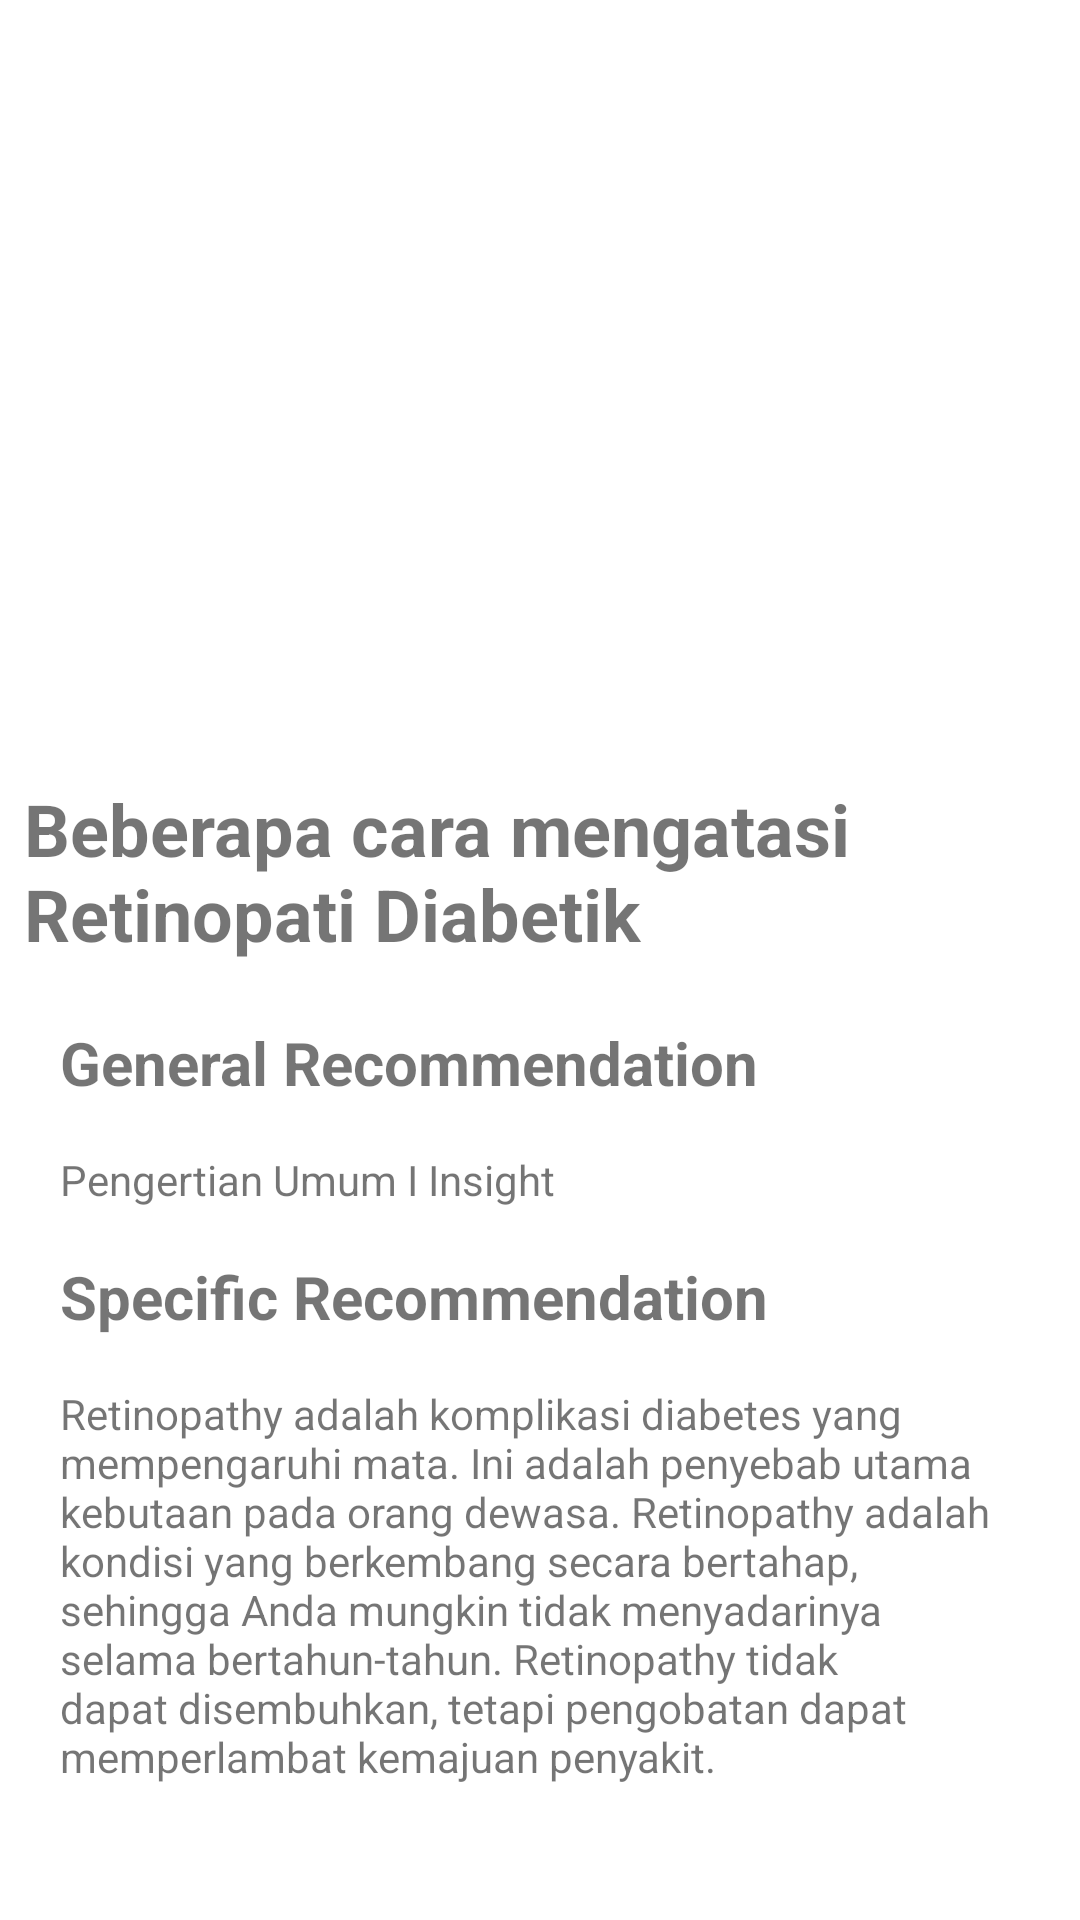

This screen was rendered from an Android layout file. Write that file and the resources it references.
<!-- AndroidManifest.xml: application theme Theme.Simental -->
<!-- res/layout/activity_detail_retinopathy.xml -->
<?xml version="1.0" encoding="utf-8"?>
<androidx.constraintlayout.widget.ConstraintLayout xmlns:android="http://schemas.android.com/apk/res/android"
    xmlns:app="http://schemas.android.com/apk/res-auto"
    xmlns:tools="http://schemas.android.com/tools"
    android:layout_width="match_parent"
    android:layout_height="match_parent"
    tools:context=".ui.retinopathy.DetailRetinopathyActivity">

    <androidx.constraintlayout.widget.ConstraintLayout
        android:id="@+id/constraintLayout"
        android:layout_width="match_parent"
        android:layout_height="wrap_content"
        app:layout_constraintEnd_toEndOf="parent"
        app:layout_constraintStart_toStartOf="parent"
        app:layout_constraintTop_toTopOf="parent">

        <com.google.android.material.imageview.ShapeableImageView
            android:id="@+id/shapeableImageView"
            android:layout_width="match_parent"
            android:layout_height="260dp"
            android:scaleType="fitXY"
            android:src="@drawable/analyze"
            android:foregroundGravity="center"
            app:layout_constraintEnd_toEndOf="parent"
            app:layout_constraintStart_toStartOf="parent"
            app:layout_constraintTop_toTopOf="parent" />

        <ImageView
            android:id="@+id/ivBack"
            android:layout_width="wrap_content"
            android:layout_height="wrap_content"
            android:layout_marginStart="16dp"
            android:layout_marginTop="16dp"
            android:src="@drawable/ic_back"
            app:layout_constraintStart_toStartOf="parent"
            app:layout_constraintTop_toTopOf="parent" />
    </androidx.constraintlayout.widget.ConstraintLayout>

    <TextView
        android:id="@+id/tvTitle"
        android:layout_width="0dp"
        android:layout_height="wrap_content"
        android:layout_marginStart="8dp"
        android:layout_marginEnd="8dp"
        android:text="Beberapa cara mengatasi Retinopati Diabetik"
        android:textSize="@dimen/_24sdp"
        android:outlineSpotShadowColor="@color/black"
        android:textStyle="bold"
        app:layout_constraintEnd_toEndOf="parent"
        app:layout_constraintStart_toStartOf="parent"
        app:layout_constraintTop_toBottomOf="@+id/constraintLayout" />

    <LinearLayout
        android:layout_width="match_parent"
        android:layout_height="0dp"
        android:orientation="vertical"
        android:paddingStart="@dimen/_20sdp"
        android:paddingEnd="@dimen/_20sdp"
        app:layout_constraintBottom_toBottomOf="parent"
        app:layout_constraintTop_toBottomOf="@+id/tvTitle">

        <ScrollView
            android:layout_width="match_parent"
            android:layout_height="wrap_content">

            <androidx.constraintlayout.widget.ConstraintLayout
                android:layout_width="match_parent"
                android:layout_height="wrap_content">

                <TextView
                    android:id="@+id/tvTitleGeneral"
                    android:layout_width="0dp"
                    android:layout_height="wrap_content"
                    android:layout_marginTop="@dimen/_20sdp"
                    android:text="General Recommendation"
                    android:textSize="@dimen/_20sdp"
                    android:textStyle="bold"
                    app:layout_constraintEnd_toEndOf="parent"
                    app:layout_constraintStart_toStartOf="parent"
                    app:layout_constraintTop_toTopOf="parent" />

                <TextView
                    android:id="@+id/tvDescGeneral"
                    android:layout_width="0dp"
                    android:layout_height="wrap_content"
                    android:layout_marginTop="@dimen/_16sdp"
                    android:text="Pengertian Umum I Insight"
                    app:layout_constraintEnd_toEndOf="parent"
                    app:layout_constraintStart_toStartOf="parent"
                    app:layout_constraintTop_toBottomOf="@+id/tvTitleGeneral" />

                <TextView
                    android:id="@+id/tvTitleSpecific"
                    android:layout_width="0dp"
                    android:layout_height="wrap_content"
                    android:layout_marginTop="@dimen/_16sdp"
                    android:gravity="start"
                    android:text="Specific Recommendation"
                    android:textSize="@dimen/_20sdp"
                    android:textStyle="bold"
                    app:layout_constraintEnd_toEndOf="parent"
                    app:layout_constraintStart_toStartOf="parent"
                    app:layout_constraintTop_toBottomOf="@+id/tvDescGeneral" />

                <TextView
                    android:id="@+id/tvDescInsight"
                    android:layout_width="wrap_content"
                    android:layout_height="wrap_content"
                    android:layout_marginStart="@dimen/_20sdp"
                    android:layout_marginTop="@dimen/_16sdp"
                    android:layout_marginEnd="@dimen/_20sdp"
                    android:text="Retinopathy adalah komplikasi diabetes yang mempengaruhi mata. Ini adalah penyebab utama kebutaan pada orang dewasa. Retinopathy adalah kondisi yang berkembang secara bertahap, sehingga Anda mungkin tidak menyadarinya selama bertahun-tahun. Retinopathy tidak dapat disembuhkan, tetapi pengobatan dapat memperlambat kemajuan penyakit."
                    app:layout_constraintEnd_toEndOf="parent"
                    app:layout_constraintStart_toStartOf="parent"
                    app:layout_constraintTop_toBottomOf="@+id/tvTitleSpecific" />

            </androidx.constraintlayout.widget.ConstraintLayout>

        </ScrollView>

    </LinearLayout>


</androidx.constraintlayout.widget.ConstraintLayout>
<!-- resources referenced by this layout -->
<resources>
  <color name="black">#FF000000</color>
  <dimen name="_16sdp">16.00dp</dimen>
  <dimen name="_20sdp">20.00dp</dimen>
  <dimen name="_24sdp">24.00dp</dimen>
  <style name="Theme.Simental" parent="Theme.MaterialComponents.DayNight.DarkActionBar">
          
          <item name="colorPrimary">@color/buttonBlue</item>
          <item name="colorPrimaryVariant">@color/buttonBlue</item>
          <item name="colorOnPrimary">@color/buttonBlue</item>
          
          <item name="colorSecondary">@color/teal_200</item>
          <item name="colorSecondaryVariant">@color/teal_700</item>
          <item name="colorOnSecondary">@color/black</item>
          
          <item name="android:statusBarColor">?attr/colorPrimaryVariant</item>
          
      </style>
  <color name="buttonBlue">#17C2EC</color>
  <color name="teal_200">#FF03DAC5</color>
  <color name="teal_700">#FF018786</color>
</resources>
